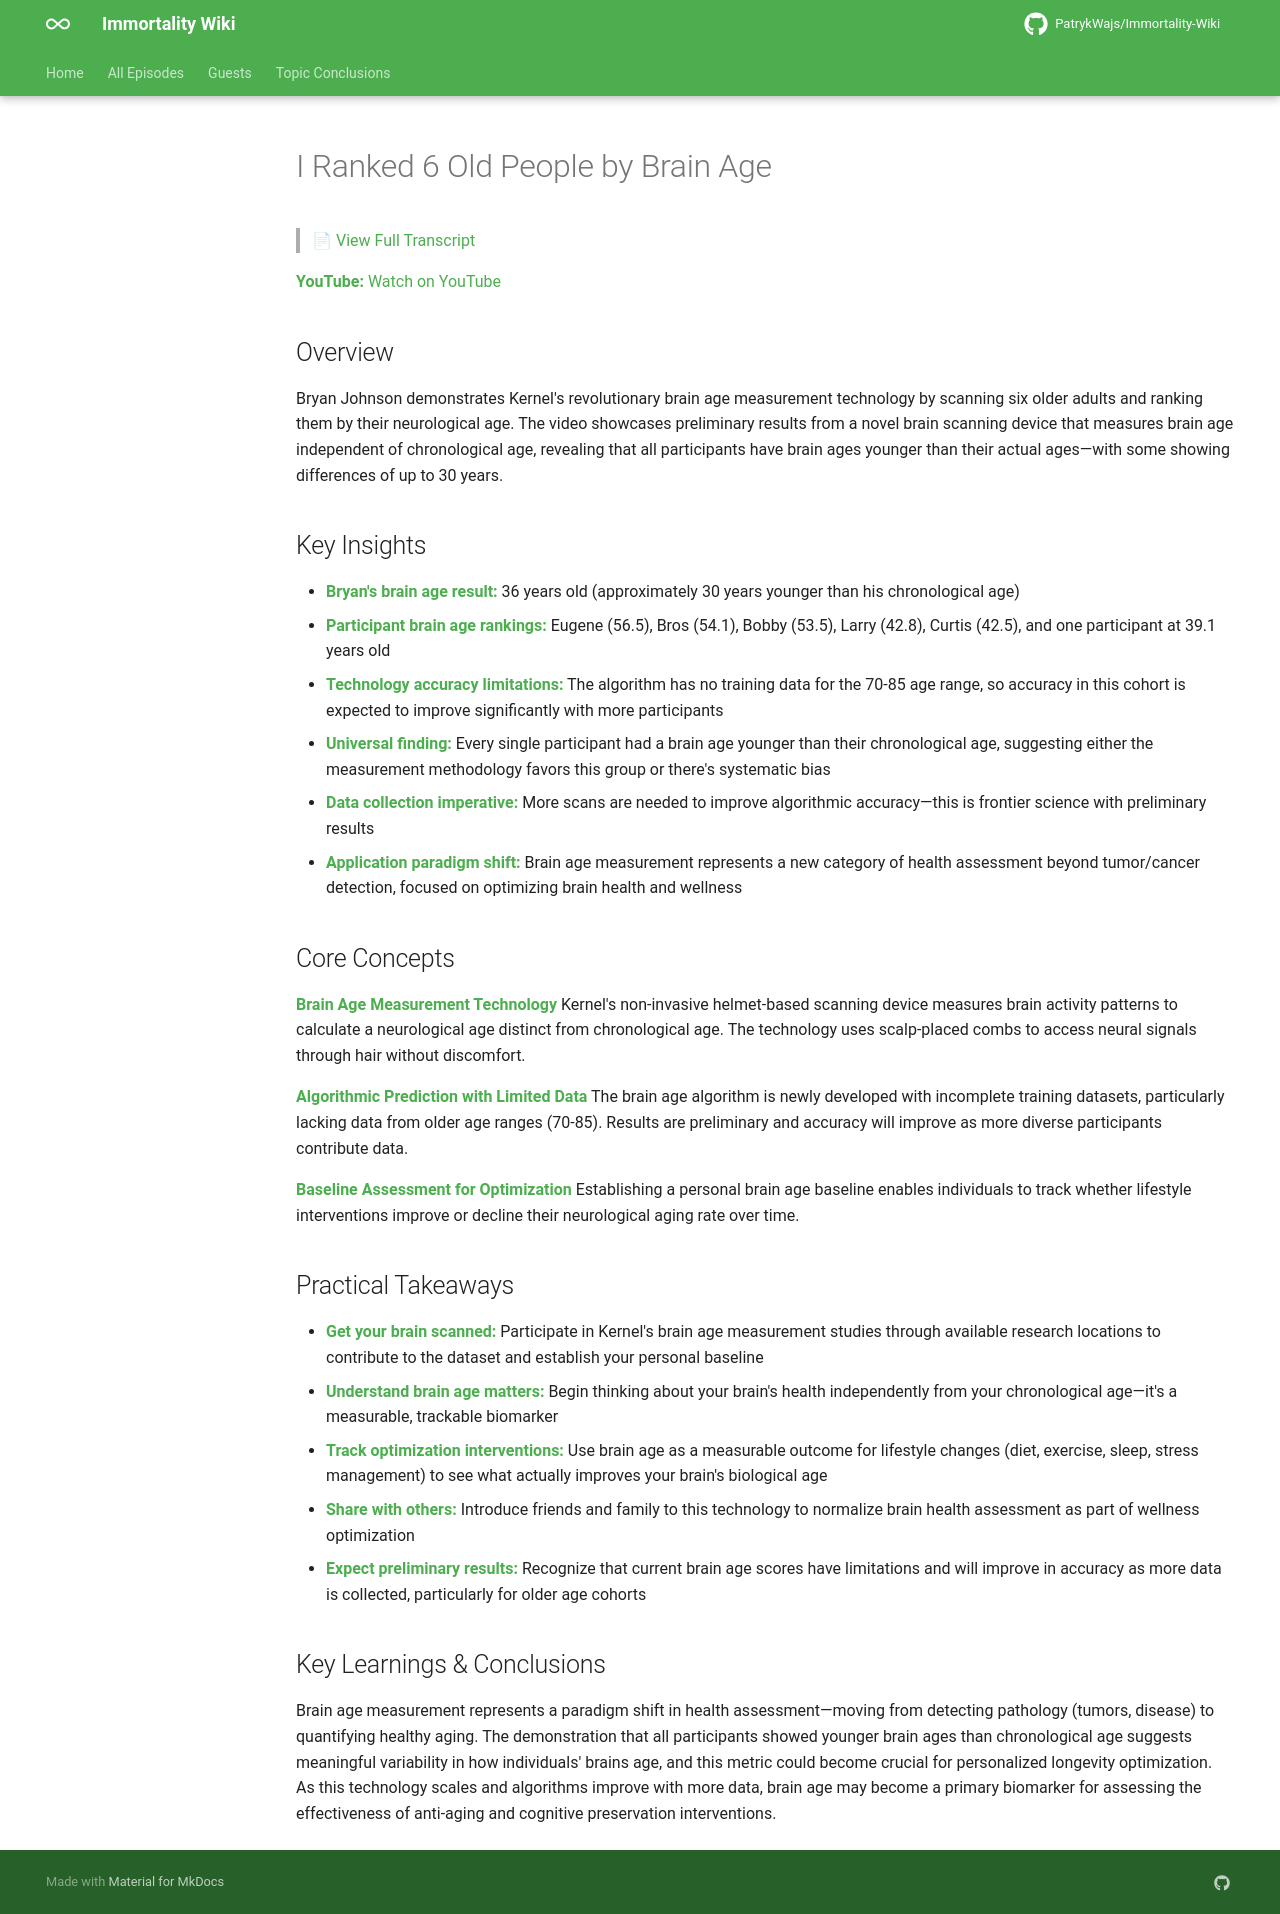

repository: PatrykWajs/Immortality-Wiki · page: Episodes/EP-21 - I Ranked 6 Old People by Brain Age/summary/index.html · generator: mkdocs

# I Ranked 6 Old People by Brain Age

> 📄 [View Full Transcript](transcript.md)

**YouTube:** [Watch on YouTube](https://www.youtube.com/watch?v=erZvoUTzVJs)

## Overview

Bryan Johnson demonstrates Kernel's revolutionary brain age measurement technology by scanning six older adults and ranking them by their neurological age. The video showcases preliminary results from a novel brain scanning device that measures brain age independent of chronological age, revealing that all participants have brain ages younger than their actual ages—with some showing differences of up to 30 years.

## Key Insights

- **Bryan's brain age result:** 36 years old (approximately 30 years younger than his chronological age)
- **Participant brain age rankings:** Eugene (56.5), Bros (54.1), Bobby (53.5), Larry (42.8), Curtis (42.5), and one participant at 39.1 years old
- **Technology accuracy limitations:** The algorithm has no training data for the 70-85 age range, so accuracy in this cohort is expected to improve significantly with more participants
- **Universal finding:** Every single participant had a brain age younger than their chronological age, suggesting either the measurement methodology favors this group or there's systematic bias
- **Data collection imperative:** More scans are needed to improve algorithmic accuracy—this is frontier science with preliminary results
- **Application paradigm shift:** Brain age measurement represents a new category of health assessment beyond tumor/cancer detection, focused on optimizing brain health and wellness

## Core Concepts

**Brain Age Measurement Technology**
Kernel's non-invasive helmet-based scanning device measures brain activity patterns to calculate a neurological age distinct from chronological age. The technology uses scalp-placed combs to access neural signals through hair without discomfort.

**Algorithmic Prediction with Limited Data**
The brain age algorithm is newly developed with incomplete training datasets, particularly lacking data from older age ranges (70-85). Results are preliminary and accuracy will improve as more diverse participants contribute data.

**Baseline Assessment for Optimization**
Establishing a personal brain age baseline enables individuals to track whether lifestyle interventions improve or decline their neurological aging rate over time.

## Practical Takeaways

- **Get your brain scanned:** Participate in Kernel's brain age measurement studies through available research locations to contribute to the dataset and establish your personal baseline
- **Understand brain age matters:** Begin thinking about your brain's health independently from your chronological age—it's a measurable, trackable biomarker
- **Track optimization interventions:** Use brain age as a measurable outcome for lifestyle changes (diet, exercise, sleep, stress management) to see what actually improves your brain's biological age
- **Share with others:** Introduce friends and family to this technology to normalize brain health assessment as part of wellness optimization
- **Expect preliminary results:** Recognize that current brain age scores have limitations and will improve in accuracy as more data is collected, particularly for older age cohorts

## Key Learnings & Conclusions

Brain age measurement represents a paradigm shift in health assessment—moving from detecting pathology (tumors, disease) to quantifying healthy aging. The demonstration that all participants showed younger brain ages than chronological age suggests meaningful variability in how individuals' brains age, and this metric could become crucial for personalized longevity optimization. As this technology scales and algorithms improve with more data, brain age may become a primary biomarker for assessing the effectiveness of anti-aging and cognitive preservation interventions.
